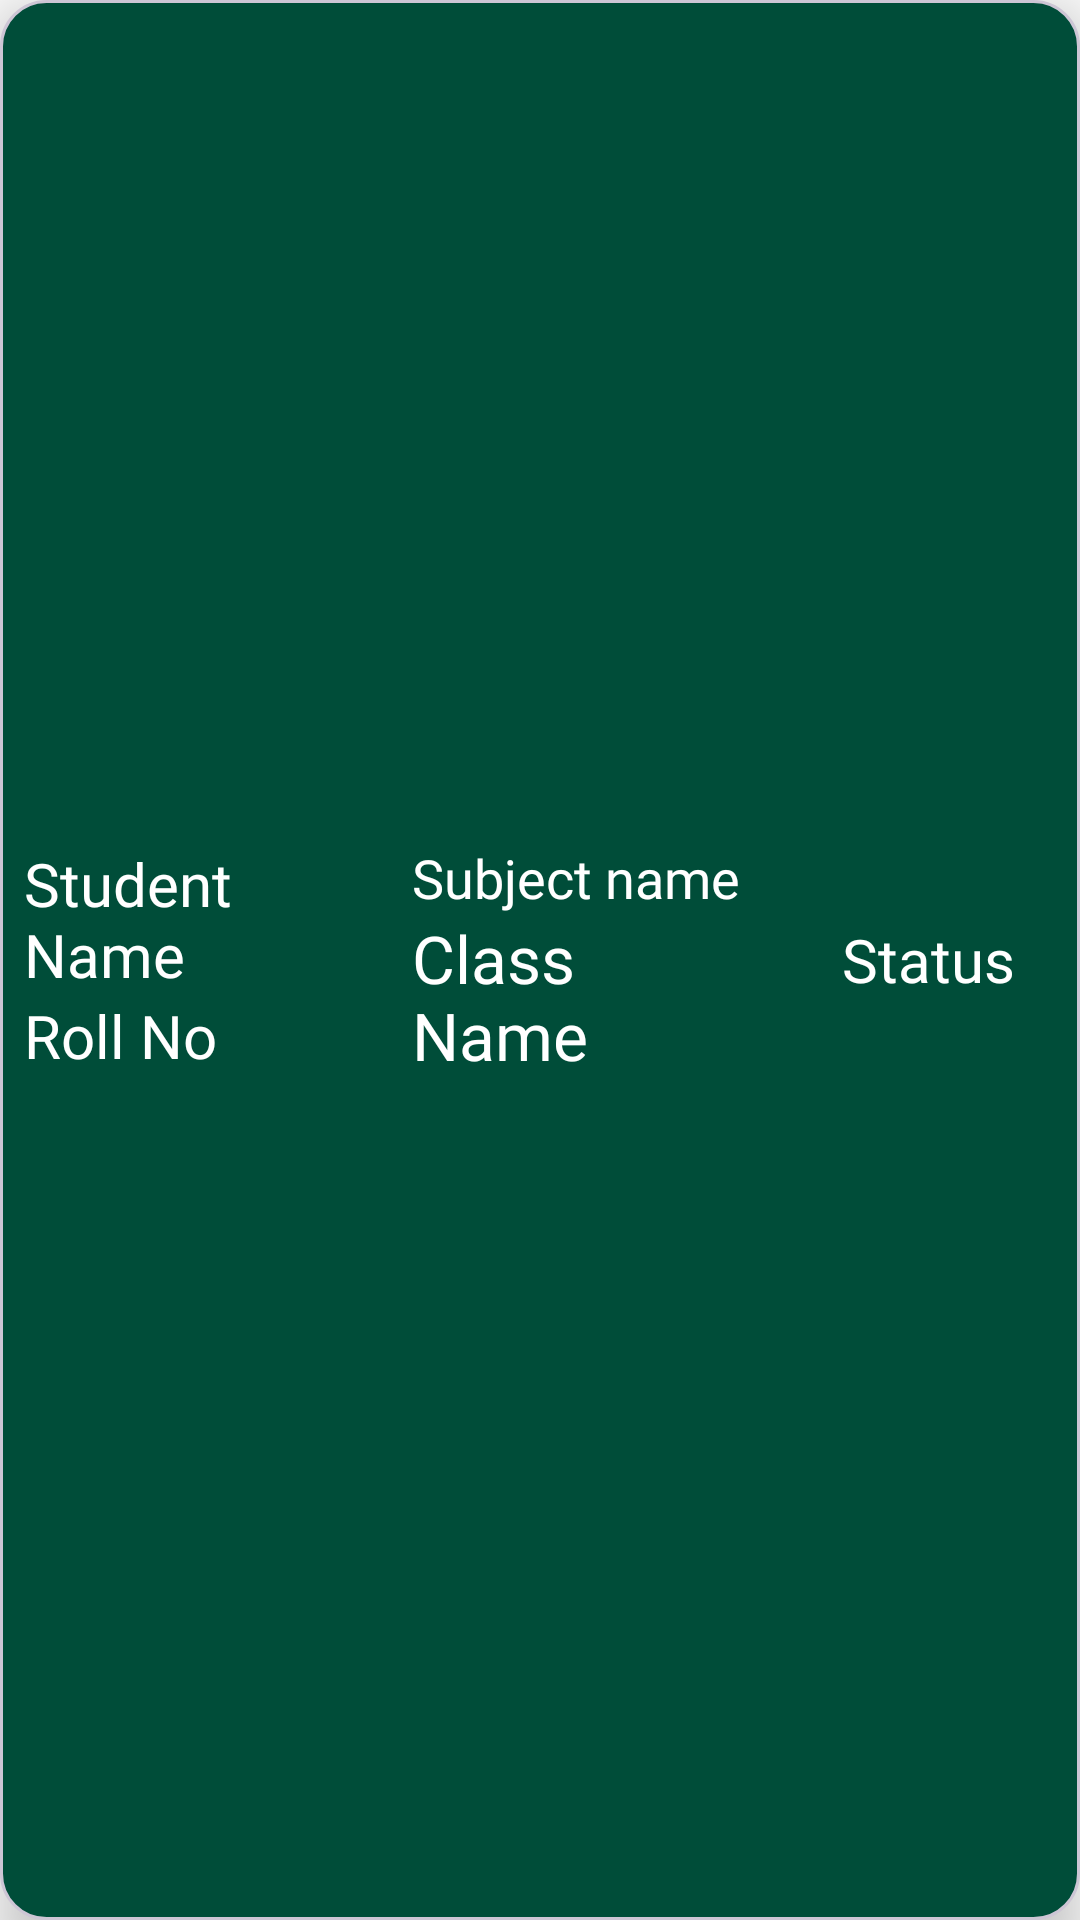

Layout XML and referenced resources for this Android screen:
<!-- AndroidManifest.xml: application theme Theme.YesSir -->
<!-- res/layout/studentrecordrow.xml -->
<?xml version="1.0" encoding="utf-8"?>
<LinearLayout
    xmlns:android="http://schemas.android.com/apk/res/android"
    xmlns:app="http://schemas.android.com/apk/res-auto"
    android:layout_width="match_parent"
    android:layout_height="wrap_content"
    android:layout_marginTop="5dp"
    android:layout_marginLeft="5dp"
    android:layout_marginRight="5dp"
    android:elevation="10dp"
    android:background="@drawable/drawfordetailbydate">
    <LinearLayout
        android:weightSum="7"
        android:orientation="horizontal"
        android:layout_width="match_parent"
        android:layout_height="match_parent">
        <LinearLayout
            android:layout_weight="3"
            android:layout_width="0dp"
            android:layout_height="wrap_content"
            android:orientation="vertical"
            android:padding="8dp"
            android:layout_gravity="center_vertical"
            >

            <TextView
                android:id="@+id/sname"
                android:layout_width="wrap_content"
                android:layout_height="wrap_content"
                android:fontFamily="@font/bad_script"
                android:text="Student Name"
                android:textColor="@color/white"

                android:textSize="20sp" />

            <TextView

                android:id="@+id/sroll"
                android:layout_width="wrap_content"
                android:layout_height="wrap_content"
                android:fontFamily="@font/bad_script"
                android:text="Roll No"
                android:textColor="@color/white"
                android:textSize="20sp" />
        </LinearLayout>
        <LinearLayout
            android:layout_weight="3"
            android:layout_width="0dp"
            android:layout_height="wrap_content"
            android:orientation="vertical"
            android:layout_gravity="center_vertical"
            android:padding="8dp"
            >

            <TextView
                android:id="@+id/subject_name"
                android:layout_width="wrap_content"
                android:layout_height="wrap_content"
                android:fontFamily="@font/bad_script"
                android:text="Subject name"
                android:textColor="@color/white"
                android:textSize="18sp" />

            <TextView
                android:id="@+id/date"
                android:layout_width="wrap_content"
                android:layout_height="wrap_content"
                android:fontFamily="@font/bad_script"
                android:text="Class Name"
                android:textColor="@color/white"
                android:textSize="22sp" />
        </LinearLayout>

        <TextView
            android:id="@+id/status"
            android:layout_width="wrap_content"
            android:layout_height="wrap_content"
            android:layout_gravity="center_vertical"
            android:layout_weight="1"
            android:fontFamily="@font/aldrich"
            android:gravity="center_horizontal"
            android:text="Status"
            android:textColor="@color/white"
            android:textSize="20sp" />
    </LinearLayout>
</LinearLayout>
<!-- resources referenced by this layout -->
<resources>
  <color name="white">#FFFFFFFF</color>
  <!-- drawable drawfordetailbydate (drawable) -->
  <?xml version="1.0" encoding="utf-8"?>
  <selector xmlns:android="http://schemas.android.com/apk/res/android">
  <item>
      <shape android:shape="rectangle">
          <corners android:radius="15dp"/>
          <stroke android:color="@color/drawfordetail1" android:width="1dp"/>
          <solid android:color="@color/drawfordetail2"/>
      </shape>
  </item>
  </selector>
  <style name="Theme.YesSir" parent="Theme.AppCompat.Light.NoActionBar">
          
          <item name="colorPrimary">@color/purple_500</item>
          <item name="colorPrimaryVariant">@color/purple_700</item>
          <item name="colorOnPrimary">@color/white</item>
          
          <item name="colorSecondary">@color/teal_200</item>
          <item name="colorSecondaryVariant">@color/teal_700</item>
          <item name="colorOnSecondary">@color/black</item>
          
          <item name="android:statusBarColor" tools:targetApi="l">?attr/colorPrimaryVariant</item>
          
          <item name="itemBackground">@android:color/holo_green_dark</item>
  
      </style>
  <color name="drawfordetail1">#CDC6D5</color>
  <color name="drawfordetail2">#004d39</color>
  <color name="purple_500">#FF6200EE</color>
  <color name="purple_700">#FF3700B3</color>
  <color name="teal_200">#FF03DAC5</color>
  <color name="teal_700">#FF018786</color>
  <color name="black">#FF000000</color>
</resources>
